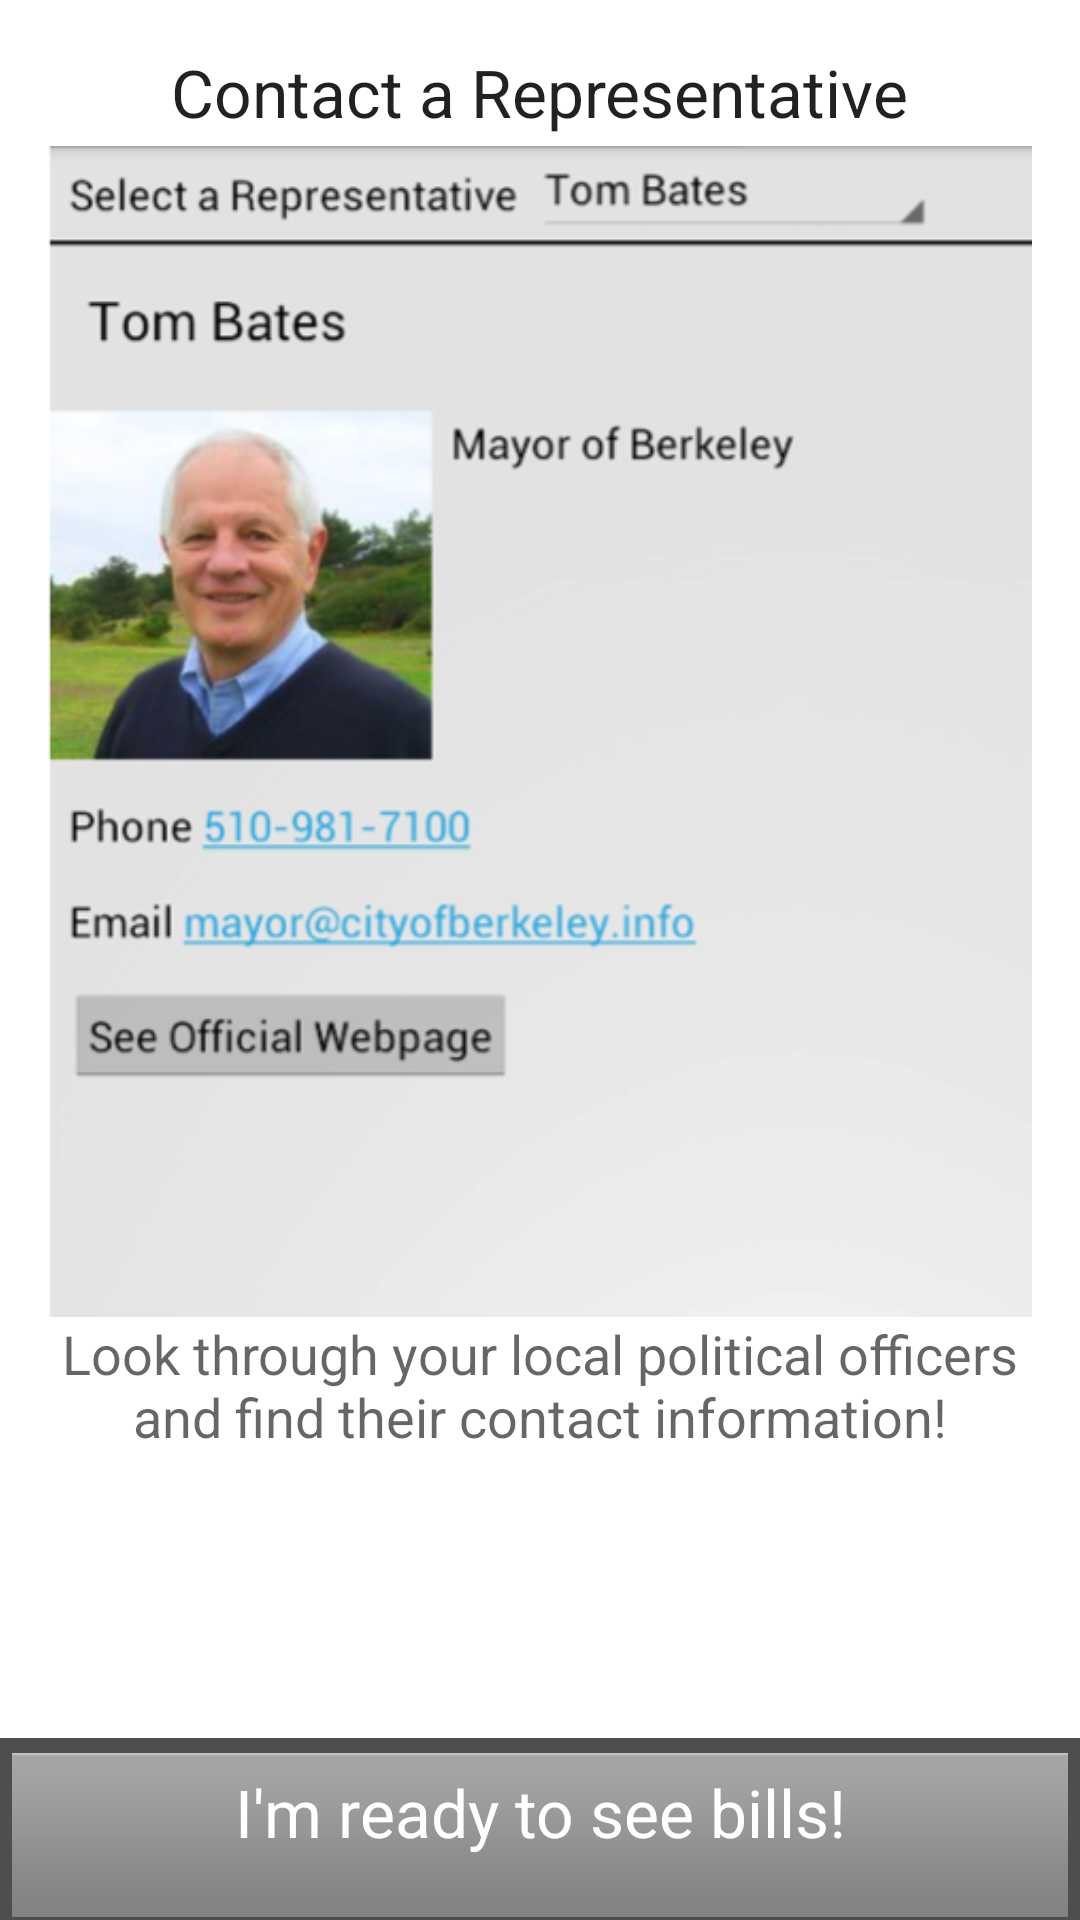

This screen was rendered from an Android layout file. Write that file and the resources it references.
<!-- AndroidManifest.xml: application theme AppTheme -->
<!-- res/layout/fragment_tutorial_representatives.xml -->
<?xml version="1.0" encoding="utf-8"?>
<RelativeLayout xmlns:android="http://schemas.android.com/apk/res/android"
    android:layout_width="fill_parent"
    android:layout_height="fill_parent" >

    <ScrollView
        android:layout_width="fill_parent"
        android:layout_height="fill_parent" >

        <LinearLayout
            android:layout_width="match_parent"
            android:layout_height="match_parent"
            android:background="#FFFFFF"
            android:orientation="vertical"
            android:paddingBottom="@dimen/activity_vertical_margin"
            android:paddingLeft="@dimen/activity_horizontal_margin"
            android:paddingRight="@dimen/activity_horizontal_margin"
            android:paddingTop="@dimen/activity_vertical_margin" >

            <TextView
                android:id="@+id/textView1"
                android:layout_width="wrap_content"
                android:layout_height="wrap_content"
                android:text="@string/tutorial_representatives_heading"
                android:layout_gravity="center_horizontal"
                android:textAppearance="?android:attr/textAppearanceLarge" />

            <ImageView
                android:paddingTop="10px"
                android:id="@+id/imageView1"
                android:layout_width="wrap_content"
                android:layout_height="wrap_content"
                android:layout_gravity="center_horizontal"
            	android:adjustViewBounds="true"
                android:maxHeight="500dp"
                android:maxWidth="500dp"
                android:minHeight="250dp"
                android:minWidth="250dp"
                android:scaleType="centerInside"
                android:src="@drawable/representatives" />

            <TextView
                android:id="@+id/textView2"
                android:layout_width="wrap_content"
                android:layout_height="wrap_content"
                android:text="@string/tutorial_representatives"
                android:layout_gravity="center_horizontal"
                android:gravity="center_horizontal"
                android:textAppearance="?android:attr/textAppearanceMedium" />
        </LinearLayout>
    </ScrollView>

    <LinearLayout
        android:id="@+id/fullscreen_content_controls"
        style="@android:style/ButtonBar"
        android:layout_width="fill_parent"
        android:layout_height="wrap_content"
        android:layout_alignParentBottom="true"
        android:background="#4E4E4E"
        android:gravity="center" >

        <TextView
            android:id="@+id/tutorial_close_button"
            style="@android:style/ButtonBar"
            android:layout_width="0dp"
            android:layout_height="wrap_content"
            android:layout_weight="1"
            android:gravity="center_horizontal"
            android:onClick="closeTutorial"
            android:clickable="true"
            android:text="@string/tutorial_close_button"
            android:textAppearance="?android:attr/textAppearanceLarge"
            android:textColor="#FFFFFF" />
    </LinearLayout>

</RelativeLayout>
<!-- resources referenced by this layout -->
<resources>
  <dimen name="activity_horizontal_margin">16dp</dimen>
  <dimen name="activity_vertical_margin">16dp</dimen>
  <!-- drawable representatives: png bitmap (drawable, 100408 bytes) -->
  <string name="tutorial_close_button">I\'m ready to see bills!</string>
  <string name="tutorial_representatives">Look through your local political officers and find their contact information!</string>
  <string name="tutorial_representatives_heading">Contact a Representative</string>
</resources>
